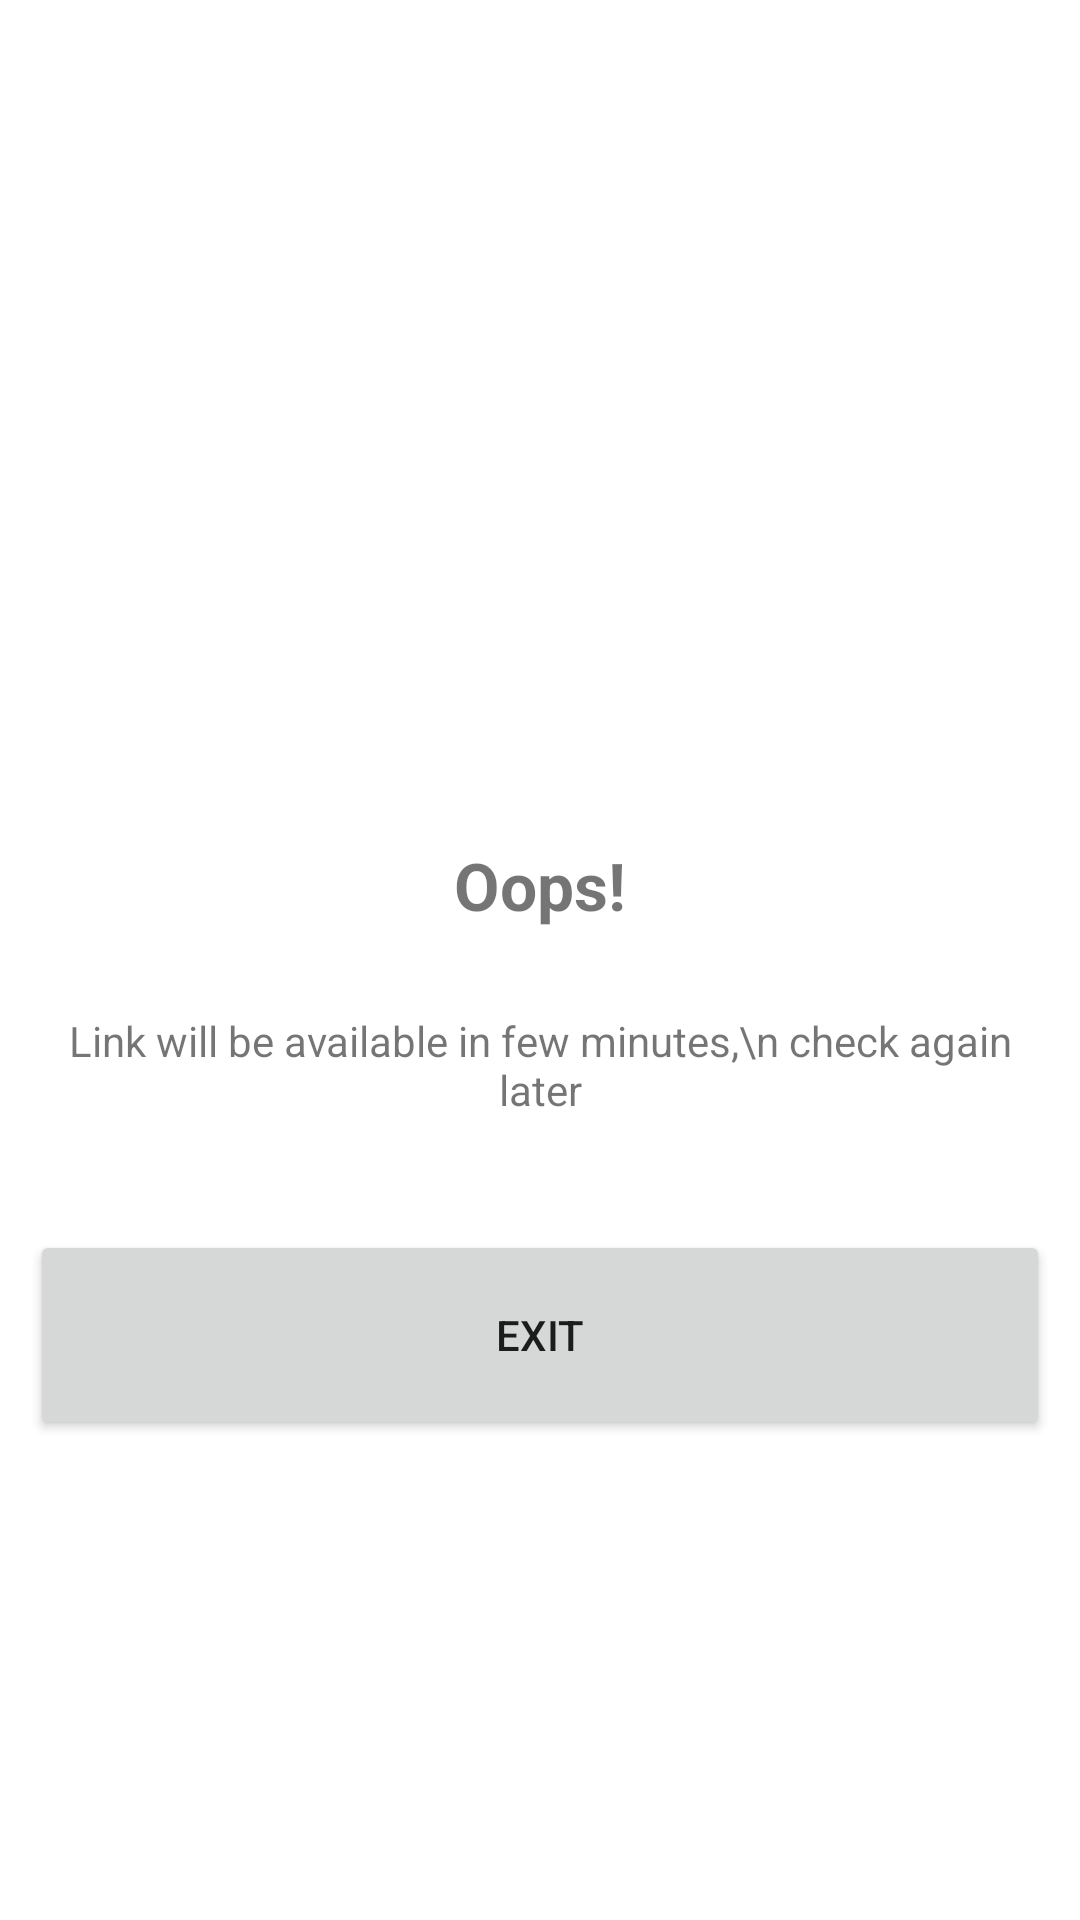

Reconstruct the res/layout file that produces this screen, plus the resources it refers to.
<!-- AndroidManifest.xml: application theme Theme.FootballLatest -->
<!-- res/layout/error_dialog.xml -->
<?xml version="1.0" encoding="utf-8"?>
<RelativeLayout xmlns:android="http://schemas.android.com/apk/res/android"
    android:layout_width="380dp"
    android:layout_height="400dp"
    android:layout_gravity="center"
    android:gravity="center"
    android:padding="10dp">

    <ImageView
        android:id="@+id/imageView"
        android:layout_width="100dp"
        android:layout_height="100dp"
        android:layout_alignParentStart="true"
        android:layout_alignParentEnd="true"
        android:layout_marginStart="0dp"
        android:layout_marginEnd="0dp"
        android:src="@drawable/baseline_dangerous_24" />

    <TextView
        android:id="@+id/error"
        android:layout_width="match_parent"
        android:layout_height="50dp"
        android:layout_below="@id/imageView"
        android:layout_gravity="center"
        android:layout_marginTop="10dp"
        android:gravity="center"
        android:text="Oops!"
        android:textSize="22sp"
        android:textStyle="bold" />

    <TextView
        android:id="@+id/errorMessage"
        android:layout_width="match_parent"
        android:layout_height="50dp"
        android:layout_below="@id/error"
        android:layout_gravity="center"
        android:layout_marginVertical="10dp"
        android:layout_marginTop="20dp"
        android:gravity="center"
        android:padding="5dp"
        android:text="Link will be available in few minutes,\n check again later" />

    <Button
        android:id="@+id/btnOk"
        android:layout_width="match_parent"
        android:layout_height="70dp"
        android:layout_below="@id/errorMessage"
        android:layout_marginTop="20dp"
        android:text="EXIT" />
</RelativeLayout>
<!-- resources referenced by this layout -->
<resources>
  <style name="Theme.FootballLatest" parent="Theme.MaterialComponents.DayNight.NoActionBar">
          
          <item name="colorPrimary">@color/green</item>
          <item name="colorPrimaryVariant">@color/dark_green</item>
          <item name="colorOnPrimary">@color/white</item>
          
          <item name="colorSecondary">@color/light_green</item>
          <item name="colorSecondaryVariant">@color/dark_green</item>
          <item name="colorOnSecondary">@color/black</item>
          
          <item name="android:statusBarColor">?attr/colorPrimaryVariant</item>
          
          <item name="drawerItemBackground">@color/green</item>
          <item name="drawerItemColorChecked">@color/white</item>
          <item name="drawerItemColorNormal">@color/dark</item>
          <item name="navHeaderTitleColor">@color/white</item>
          <item name="navHeaderDescriptionColor">@color/dark_green</item>
          <item name="drawerBackground">@color/white</item>
          <item name="iconColor">@color/black</item>
          <item name="bottomNav">@color/light_gray</item>
          <item name="roundButtonBackground">@color/light_gray</item>
          <item name="cardBackground">@color/grey_version</item>
          <item name="dashBackground">@color/green</item>
      </style>
  <color name="green">#1E293B</color>
      #009637 #00BA5D
  <color name="dark_green">#0F172A</color>//#007a37 //#00AE58
  <color name="white">#FFFFFFFF</color>
  <color name="light_green">#374D70</color>//#00BD45//#19FA89
  <color name="black">#FF000000</color>
  <color name="dark">#3b3b3b</color>
  <color name="light_gray">#D3D3D3</color>//#DAF7A6
  <color name="grey_version">#F1F5F9</color>
      //#0000004D
</resources>
